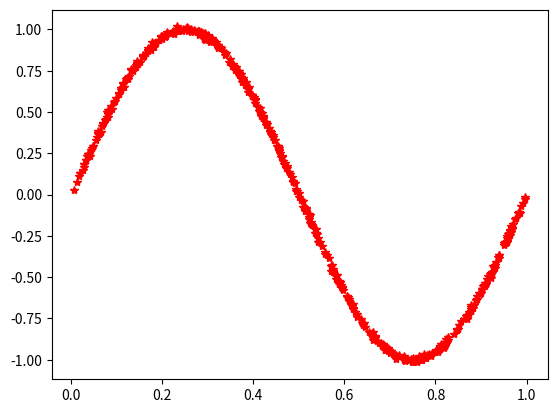

Source code (Python):
from math import sin, pi

import matplotlib.pyplot as plt
import numpy as np
from numpy.random import *

def generateData(num):
    X=np.random.rand(num)

    S=np.random.randn(num)
    tmp=[sin( 2*pi * m) for m in X]
    T=[]
    for i in range(num):
        T.append(tmp[i]+S[i]/100)

    assert len(X)==len(T)
    return X,T
if __name__ == '__main__':
    X, T = generateData(500)

    plt.plot(X, T, 'r*', linewidth=2)
    plt.show()